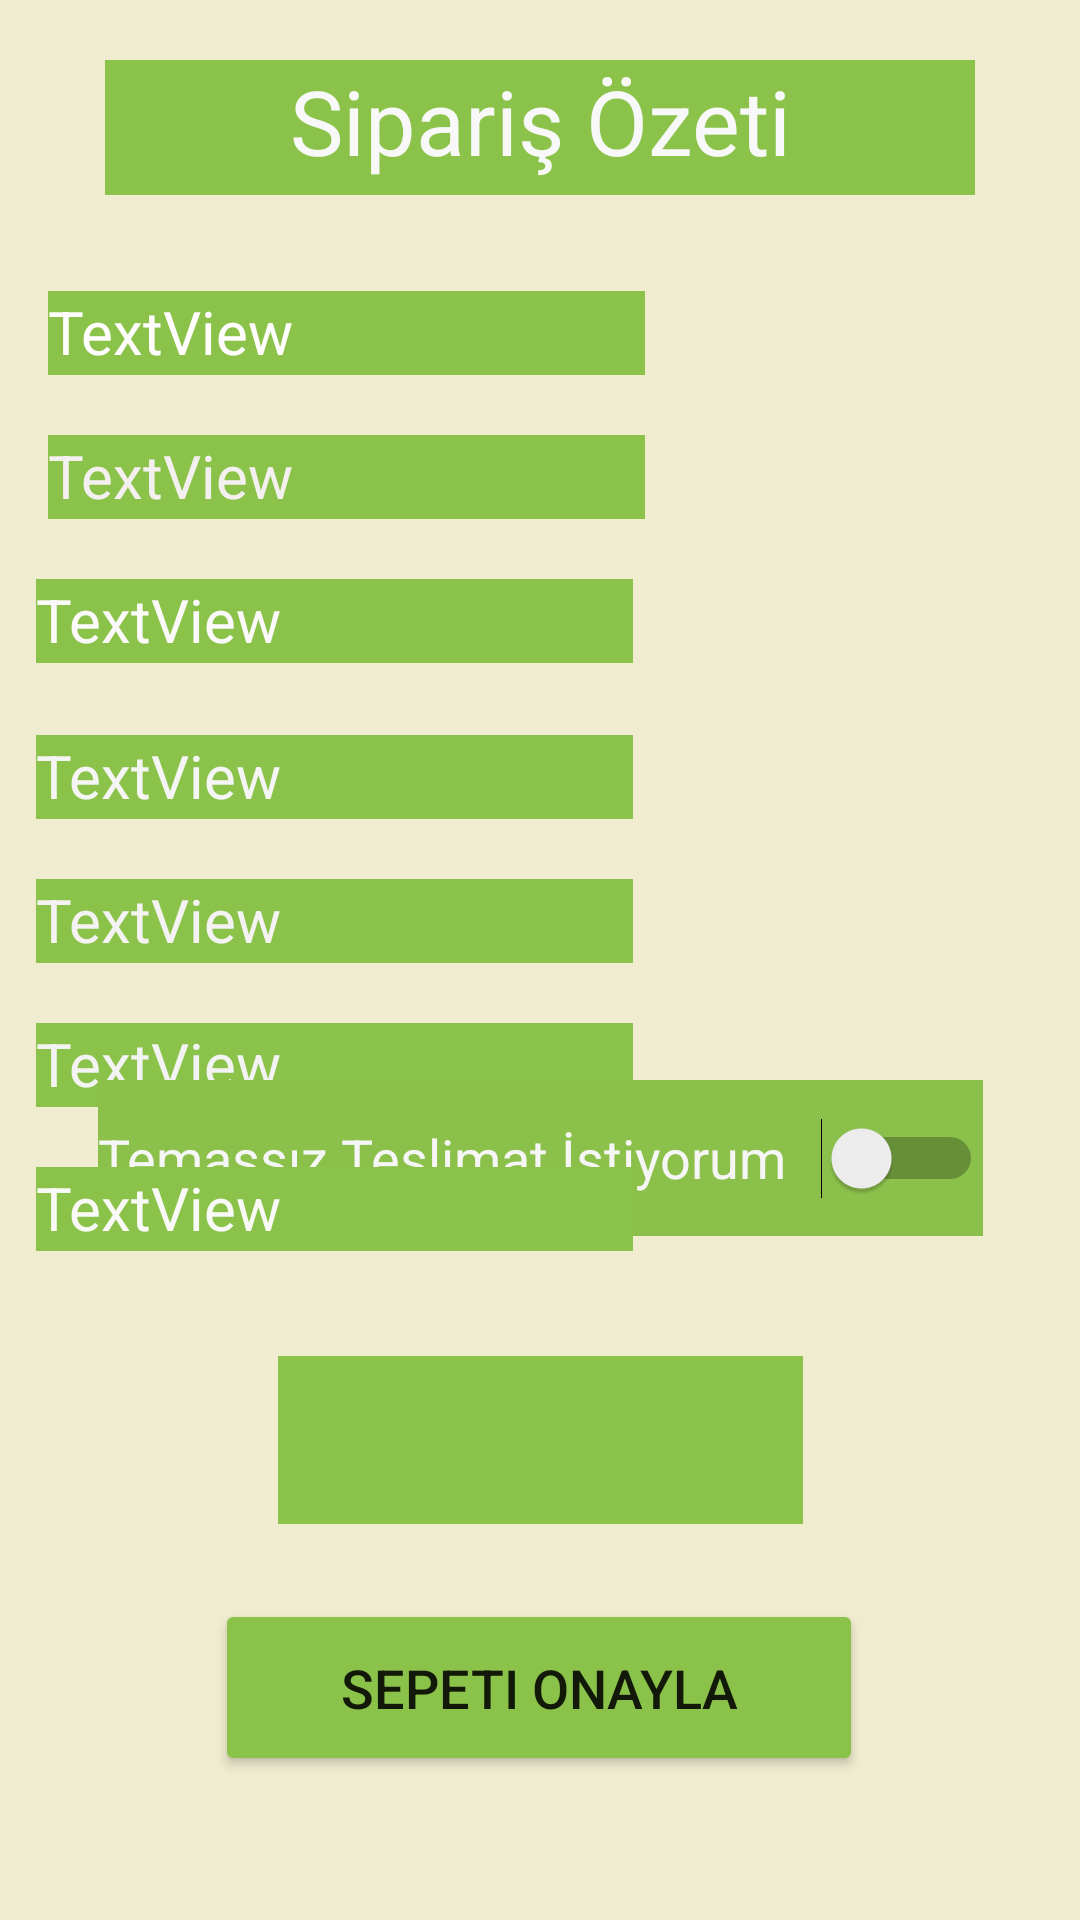

Layout XML and referenced resources for this Android screen:
<!-- AndroidManifest.xml: application theme Theme.KahveStaj -->
<!-- res/layout/activity_main3.xml -->
<?xml version="1.0" encoding="utf-8"?>
<androidx.constraintlayout.widget.ConstraintLayout xmlns:android="http://schemas.android.com/apk/res/android"
    xmlns:app="http://schemas.android.com/apk/res-auto"
    xmlns:tools="http://schemas.android.com/tools"
    android:layout_width="match_parent"
    android:layout_height="match_parent"
    android:background="#FFFFFF"
    android:backgroundTint="#EFECCF"
    tools:context=".MainActivity3">

    <TextView
        android:id="@+id/siparisOzeti"
        android:layout_width="290dp"
        android:layout_height="45dp"
        android:layout_marginTop="20dp"
        android:background="#8BC34A"
        android:text="Sipariş Özeti"
        android:textAlignment="center"
        android:textColor="#F8F8F8"
        android:textSize="30sp"
        app:layout_constraintEnd_toEndOf="parent"
        app:layout_constraintStart_toStartOf="parent"
        app:layout_constraintTop_toTopOf="parent" />

    <Button
        android:id="@+id/sepetiOnayla_Btn"
        android:layout_width="216dp"
        android:layout_height="59dp"
        android:layout_marginBottom="48dp"
        android:backgroundTint="#8BC34A"
        android:text="Sepeti Onayla"
        android:textSize="18sp"
        app:layout_constraintBottom_toBottomOf="parent"
        app:layout_constraintEnd_toEndOf="parent"
        app:layout_constraintHorizontal_bias="0.497"
        app:layout_constraintStart_toStartOf="parent" />

    <TextView
        android:id="@+id/textView6"
        android:layout_width="175dp"
        android:layout_height="56dp"
        android:layout_marginBottom="25dp"
        android:background="#8BC34A"
        android:textAlignment="center"
        android:textColor="#F6F5F5"
        android:textSize="24sp"
        app:layout_constraintBottom_toTopOf="@+id/sepetiOnayla_Btn"
        app:layout_constraintEnd_toEndOf="parent"
        app:layout_constraintStart_toStartOf="parent" />

    <TextView
        android:id="@+id/textView7"
        android:layout_width="199dp"
        android:layout_height="28dp"
        android:layout_marginStart="16dp"
        android:layout_marginTop="32dp"
        android:background="#8BC34A"
        android:backgroundTint="#8BC34A"
        android:text="TextView"
        android:textColor="#FFFDFD"
        android:textSize="20sp"
        app:layout_constraintEnd_toEndOf="parent"
        app:layout_constraintHorizontal_bias="0.0"
        app:layout_constraintStart_toStartOf="parent"
        app:layout_constraintTop_toBottomOf="@+id/siparisOzeti" />

    <TextView
        android:id="@+id/textView4"
        android:layout_width="199dp"
        android:layout_height="28dp"
        android:layout_marginStart="16dp"
        android:layout_marginTop="20dp"
        android:layout_marginEnd="280dp"
        android:background="#8BC34A"
        android:text="TextView"
        android:textColor="#F4F0F0"
        android:textSize="20sp"
        app:layout_constraintEnd_toEndOf="parent"
        app:layout_constraintHorizontal_bias="0.0"
        app:layout_constraintStart_toStartOf="parent"
        app:layout_constraintTop_toBottomOf="@+id/textView7" />

    <TextView
        android:id="@+id/textView8"
        android:layout_width="199dp"
        android:layout_height="28dp"
        android:layout_marginTop="20dp"
        android:background="#8BC34A"
        android:text="TextView"
        android:textColor="#FBF9F9"
        android:textSize="20sp"
        app:layout_constraintEnd_toEndOf="parent"
        app:layout_constraintHorizontal_bias="0.075"
        app:layout_constraintStart_toStartOf="parent"
        app:layout_constraintTop_toBottomOf="@+id/textView4" />

    <TextView
        android:id="@+id/textView10"
        android:layout_width="199dp"
        android:layout_height="28dp"
        android:layout_marginTop="24dp"
        android:background="#8BC34A"
        android:text="TextView"
        android:textColor="#F6F5F5"
        android:textSize="20sp"
        app:layout_constraintEnd_toEndOf="parent"
        app:layout_constraintHorizontal_bias="0.075"
        app:layout_constraintStart_toStartOf="parent"
        app:layout_constraintTop_toBottomOf="@+id/textView8" />

    <TextView
        android:id="@+id/textView11"
        android:layout_width="199dp"
        android:layout_height="28dp"
        android:layout_marginTop="20dp"
        android:background="#8BC34A"
        android:text="TextView"
        android:textColor="#F4F2F2"
        android:textSize="20sp"
        app:layout_constraintEnd_toEndOf="parent"
        app:layout_constraintHorizontal_bias="0.075"
        app:layout_constraintStart_toStartOf="parent"
        app:layout_constraintTop_toBottomOf="@+id/textView10" />

    <TextView
        android:id="@+id/textView12"
        android:layout_width="199dp"
        android:layout_height="28dp"
        android:layout_marginTop="20dp"
        android:background="#8BC34A"
        android:text="TextView"
        android:textColor="#F4F3F3"
        android:textSize="20sp"
        app:layout_constraintEnd_toEndOf="parent"
        app:layout_constraintHorizontal_bias="0.075"
        app:layout_constraintStart_toStartOf="parent"
        app:layout_constraintTop_toBottomOf="@+id/textView11" />

    <Switch
        android:id="@+id/switch1"
        android:layout_width="295dp"
        android:layout_height="52dp"
        android:layout_marginBottom="40dp"
        android:background="#FFFFFF"
        android:backgroundTint="#8BC14B"
        android:text="Temassız Teslimat İstiyorum"
        android:textColor="#F6F6F6"
        android:textSize="18sp"
        app:layout_constraintBottom_toTopOf="@+id/textView6"
        app:layout_constraintEnd_toEndOf="parent"
        app:layout_constraintStart_toStartOf="parent" />

    <TextView
        android:id="@+id/textView2"
        android:layout_width="199dp"
        android:layout_height="28dp"
        android:layout_marginTop="20dp"
        android:background="#8BC34A"
        android:backgroundTint="#8BC34A"
        android:text="TextView"
        android:textColor="#F9FAF7"
        android:textSize="20sp"
        app:layout_constraintEnd_toEndOf="parent"
        app:layout_constraintHorizontal_bias="0.075"
        app:layout_constraintStart_toStartOf="parent"
        app:layout_constraintTop_toBottomOf="@+id/textView12" />
</androidx.constraintlayout.widget.ConstraintLayout>
<!-- resources referenced by this layout -->
<resources>
  <style name="Theme.KahveStaj" parent="Theme.MaterialComponents.DayNight.NoActionBar">
          
          <item name="colorPrimary">@color/purple_500</item>
          <item name="colorPrimaryVariant">@color/purple_700</item>
          <item name="colorOnPrimary">@color/white</item>
          
          <item name="colorSecondary">@color/teal_200</item>
          <item name="colorSecondaryVariant">@color/teal_700</item>
          <item name="colorOnSecondary">@color/black</item>
          
          <item name="android:statusBarColor" tools:targetApi="l">?attr/colorPrimaryVariant</item>
          
      </style>
  <!-- not gathered from this repository: default colours our renderer supplied (Android Studio template values) -->
  <color name="purple_500">#FF6200EE</color>
  <color name="purple_700">#FF3700B3</color>
  <color name="teal_200">#FF03DAC5</color>
  <color name="teal_700">#FF018786</color>
  <color name="black">#FF000000</color>
  <color name="white">#FFFFFFFF</color>
</resources>
